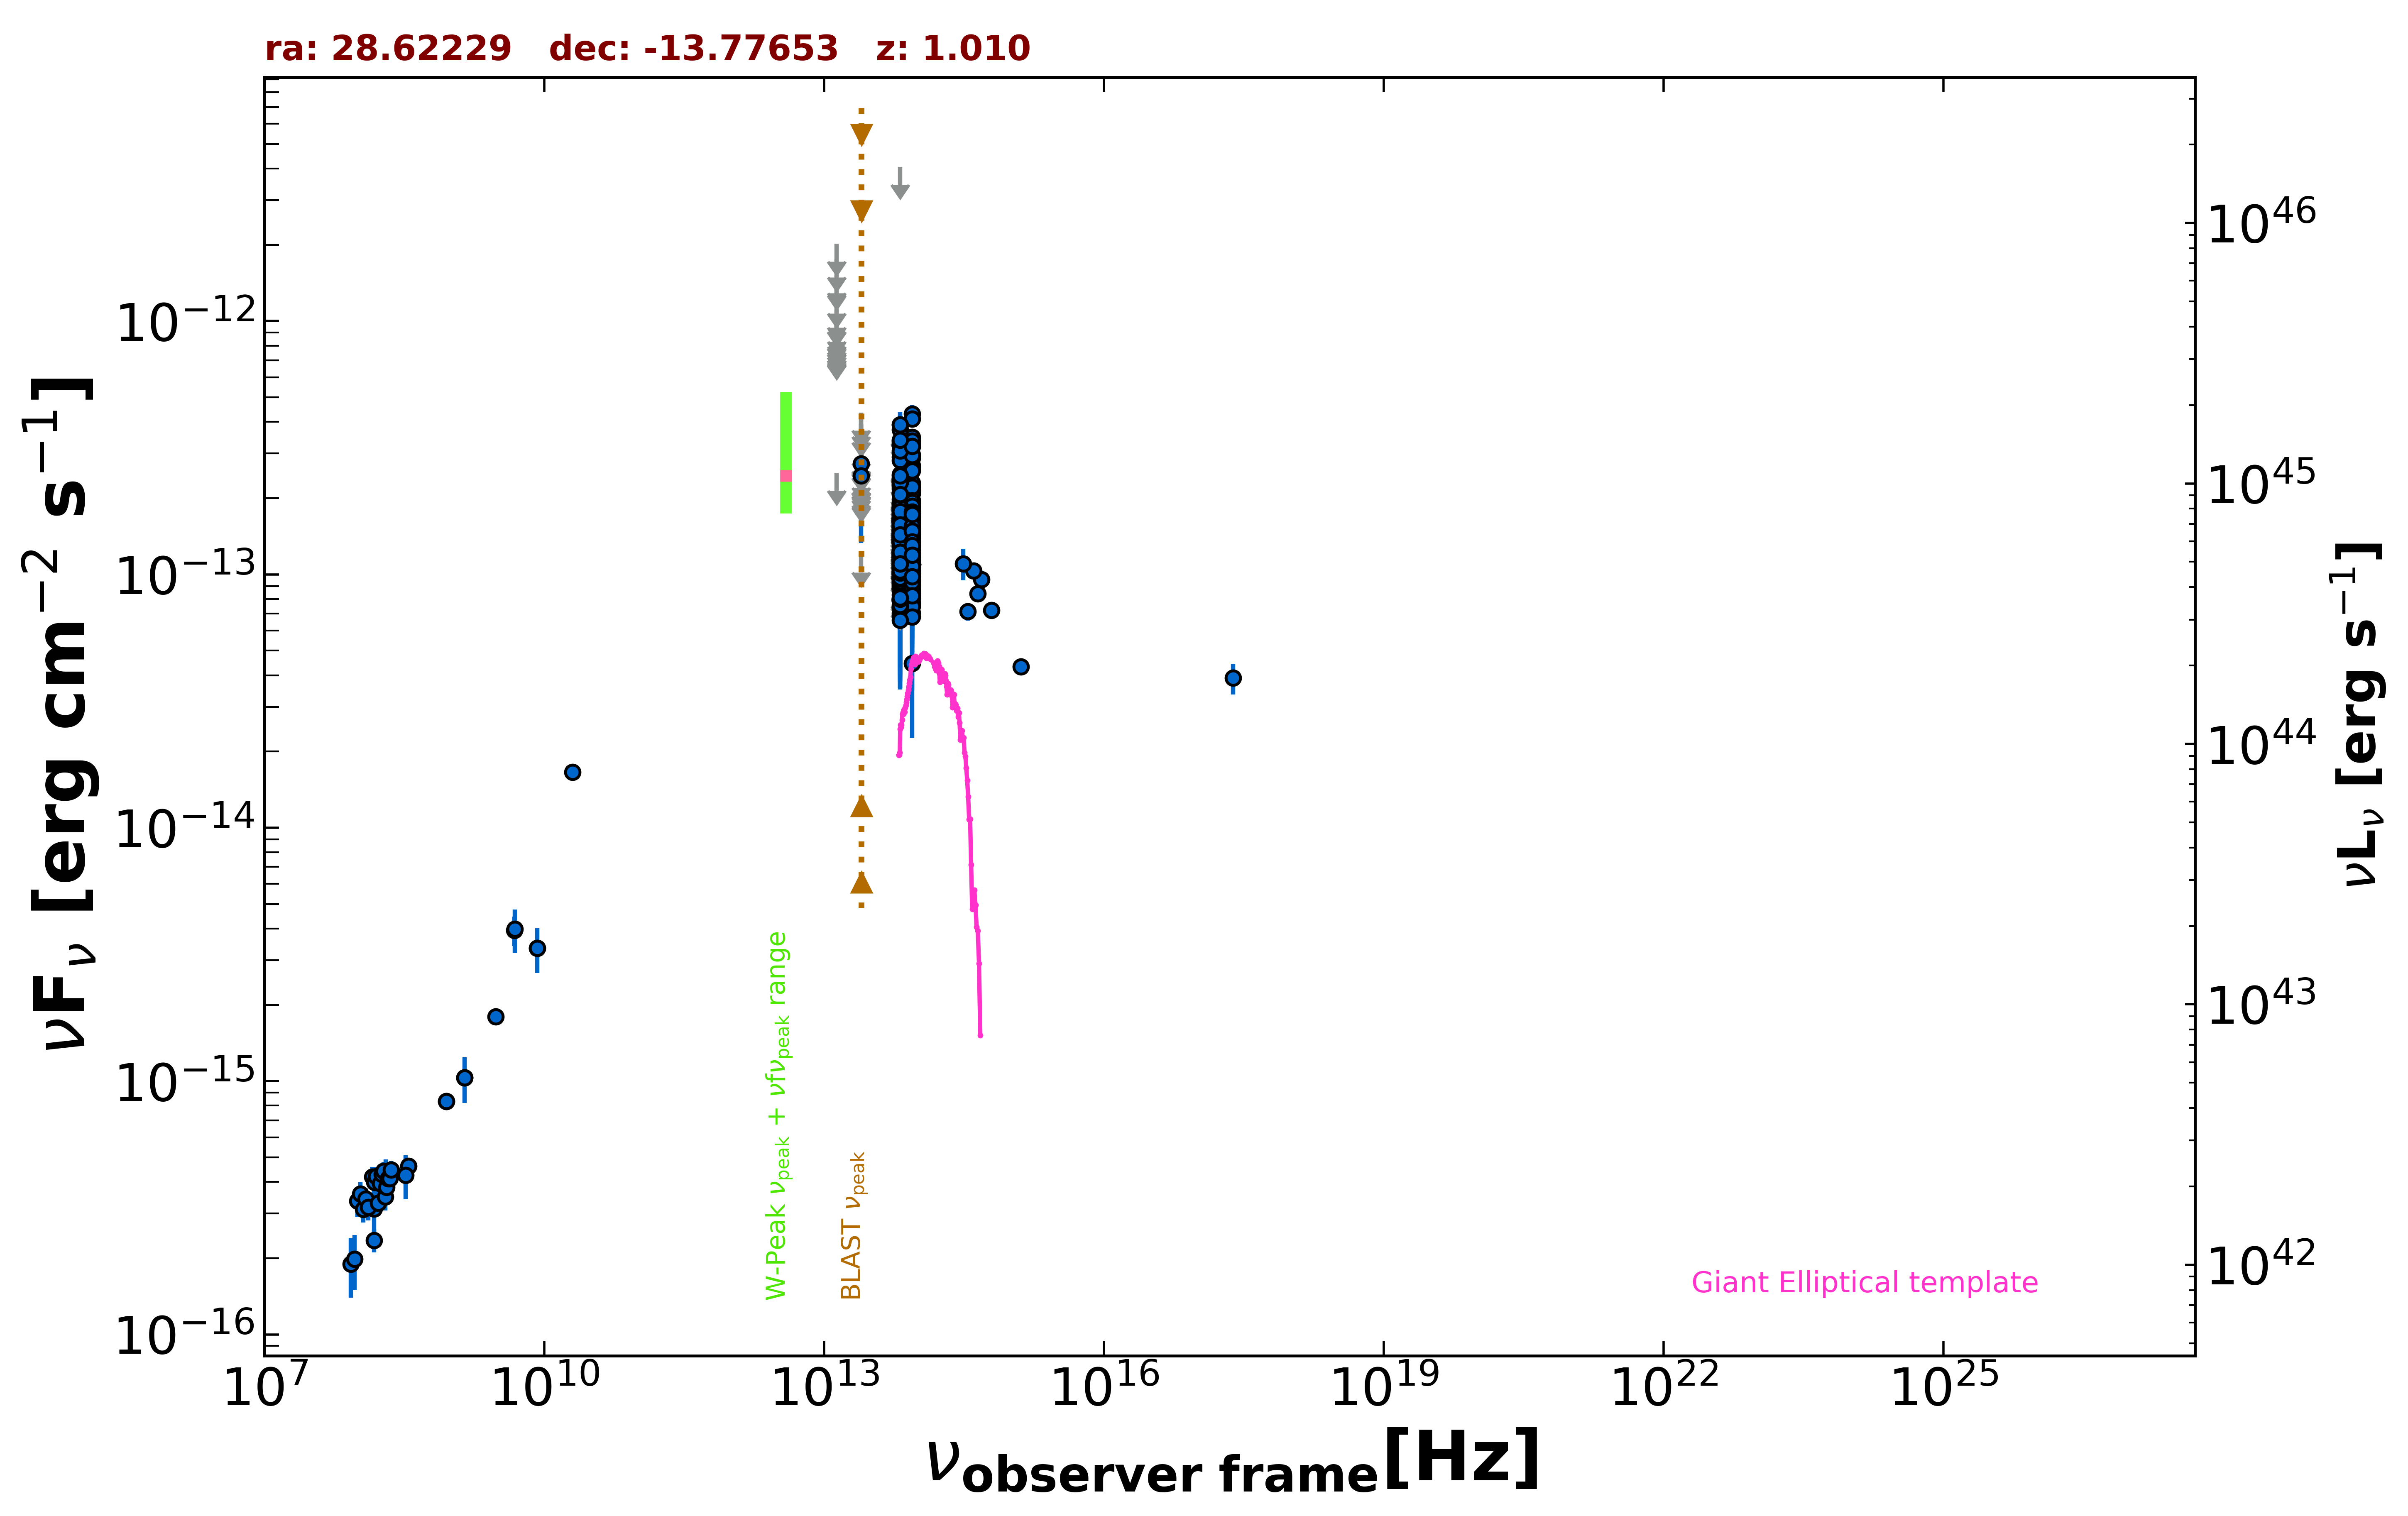

The table this chart was drawn from, first rows:
freq., flux, err_flux, MJD_start, MJD_end, flag, catalog, reference
1.400e+09, 1.030e-15, 3.770e-17, 55000, 55000, , NVSS, Condon et al. 1998  AJ  115  1693
8.870e+08, 8.329e-16, 6.390e-17, 55000, 55000, , RACS, Hale et al. 2021  PASA  38  e058
8.870e+08, 8.329e-16, 6.390e-17, 55000, 55000, , RACS, Hale et al. 2021  PASA  38  e058
3.000e+09, 1.798e-15, 5.600e-17, 55000, 55000, , VLASSQL, Gordon et al. 2021  ApJS  255  30
2.418e+17, 3.898e-14, 5.435e-15, 55000, 55000, , WGACAT, White et al. 2000  VizieR  IX/31/wgacat
1.500e+08, 2.349e-16, 2.450e-17, 55000, 55000, , TGSS150, Intema et al. 2017  A&A  598  A781
3.520e+08, 4.611e-16, 1.125e-17, 55000, 55000, , WISH352, De Bruce et al. 2002  A&A  394  59
2.000e+10, 1.660e-14, 8.000e-16, 55000, 55000, , AT20G, Murphy et al. 2010  MNRAS  402  2403
8.400e+09, 3.343e-15, 0.000e+00, 55000, 55000, , CRATES, Healey et al. 2007  ApJS  171  61
4.800e+09, 3.936e-15, 5.280e-16, 55000, 55000, , PMN, Griffith et al. 1993-1996  VizieR  VIII/…
8.817e+13, 1.281e-13, 2.150e-15, 55000, 55000, , UNWISE, Schlafly et al. 2019  ApJS  240  30
6.517e+13, 1.082e-13, 3.350e-15, 55000, 55000, , UNWISE, Schlafly et al. 2019  ApJS  240  30
8.817e+13, 1.050e-13, 5.050e-15, 55000, 55000, , WISE, Wright et al. 2010  AJ  140  1868
6.517e+13, 9.067e-14, 7.020e-15, 55000, 55000, , WISE, Wright et al. 2010  AJ  140  1868
2.498e+13, 1.199e-13, 0.000e+00, 55000, 55000, UL, WISE, Wright et al. 2010  AJ  140  1868
1.363e+13, 2.516e-13, 0.000e+00, 55000, 55000, UL, WISE, Wright et al. 2010  AJ  140  1868
8.817e+13, 1.142e-13, 2.459e-14, 56854, 56854, , NEOWISE, Mainzer et al. 2014  ApJ  792  30
6.517e+13, 7.999e-14, 3.977e-14, 56854, 56854, , NEOWISE, Mainzer et al. 2014  ApJ  792  30
8.817e+13, 1.026e-13, 2.188e-14, 56853, 56853, , NEOWISE, Mainzer et al. 2014  ApJ  792  30
6.517e+13, 1.430e-13, 3.610e-14, 56853, 56853, , NEOWISE, Mainzer et al. 2014  ApJ  792  30
8.817e+13, 1.263e-13, 2.115e-14, 56854, 56854, , NEOWISE, Mainzer et al. 2014  ApJ  792  30
6.517e+13, 2.374e-13, 4.490e-14, 56854, 56854, , NEOWISE, Mainzer et al. 2014  ApJ  792  30
8.817e+13, 1.474e-13, 2.235e-14, 56854, 56854, , NEOWISE, Mainzer et al. 2014  ApJ  792  30
6.517e+13, 1.429e-13, 3.605e-14, 56854, 56854, , NEOWISE, Mainzer et al. 2014  ApJ  792  30
8.817e+13, 1.490e-13, 2.345e-14, 56854, 56854, , NEOWISE, Mainzer et al. 2014  ApJ  792  30
6.517e+13, 8.893e-14, 4.070e-14, 56854, 56854, , NEOWISE, Mainzer et al. 2014  ApJ  792  30
8.817e+13, 1.697e-13, 2.715e-14, 56853, 56853, , NEOWISE, Mainzer et al. 2014  ApJ  792  30
6.517e+13, 1.485e-13, 4.000e-14, 56853, 56853, , NEOWISE, Mainzer et al. 2014  ApJ  792  30
8.817e+13, 1.359e-13, 3.775e-14, 56854, 56854, , NEOWISE, Mainzer et al. 2014  ApJ  792  30
6.517e+13, 7.933e-14, 3.948e-14, 56854, 56854, , NEOWISE, Mainzer et al. 2014  ApJ  792  30
8.817e+13, 9.560e-14, 2.322e-14, 56853, 56853, , NEOWISE, Mainzer et al. 2014  ApJ  792  30
6.517e+13, 1.406e-13, 4.625e-14, 56853, 56853, , NEOWISE, Mainzer et al. 2014  ApJ  792  30
8.817e+13, 1.587e-13, 2.315e-14, 56853, 56853, , NEOWISE, Mainzer et al. 2014  ApJ  792  30
6.517e+13, 1.153e-13, 4.162e-14, 56853, 56853, , NEOWISE, Mainzer et al. 2014  ApJ  792  30
8.817e+13, 1.431e-13, 2.520e-14, 56854, 56854, , NEOWISE, Mainzer et al. 2014  ApJ  792  30
6.517e+13, 1.145e-13, 4.369e-14, 56854, 56854, , NEOWISE, Mainzer et al. 2014  ApJ  792  30
8.817e+13, 1.258e-13, 2.910e-14, 56853, 56853, , NEOWISE, Mainzer et al. 2014  ApJ  792  30
6.517e+13, 1.390e-13, 3.890e-14, 56853, 56853, , NEOWISE, Mainzer et al. 2014  ApJ  792  30
8.817e+13, 2.300e-13, 3.360e-14, 56853, 56853, , NEOWISE, Mainzer et al. 2014  ApJ  792  30
6.517e+13, 9.769e-14, 3.768e-14, 56853, 56853, , NEOWISE, Mainzer et al. 2014  ApJ  792  30
8.817e+13, 1.652e-13, 2.430e-14, 56853, 56853, , NEOWISE, Mainzer et al. 2014  ApJ  792  30
6.517e+13, 1.038e-13, 4.375e-14, 56853, 56853, , NEOWISE, Mainzer et al. 2014  ApJ  792  30
8.817e+13, 1.402e-13, 2.385e-14, 56857, 56857, , NEOWISE, Mainzer et al. 2014  ApJ  792  30
6.517e+13, 1.668e-13, 0.000e+00, 56857, 56857, UL, NEOWISE, Mainzer et al. 2014  ApJ  792  30
8.817e+13, 1.332e-13, 2.365e-14, 57218, 57218, , NEOWISE, Mainzer et al. 2014  ApJ  792  30
6.517e+13, 9.805e-14, 4.223e-14, 57218, 57218, , NEOWISE, Mainzer et al. 2014  ApJ  792  30
8.817e+13, 1.043e-13, 2.215e-14, 57218, 57218, , NEOWISE, Mainzer et al. 2014  ApJ  792  30
6.517e+13, 1.400e-13, 3.825e-14, 57218, 57218, , NEOWISE, Mainzer et al. 2014  ApJ  792  30
8.817e+13, 1.060e-13, 2.262e-14, 57219, 57219, , NEOWISE, Mainzer et al. 2014  ApJ  792  30
6.517e+13, 2.173e-13, 4.680e-14, 57219, 57219, , NEOWISE, Mainzer et al. 2014  ApJ  792  30
8.817e+13, 1.450e-13, 2.305e-14, 57219, 57219, , NEOWISE, Mainzer et al. 2014  ApJ  792  30
6.517e+13, 1.109e-13, 3.802e-14, 57219, 57219, , NEOWISE, Mainzer et al. 2014  ApJ  792  30
8.817e+13, 1.782e-13, 2.620e-14, 57218, 57218, , NEOWISE, Mainzer et al. 2014  ApJ  792  30
6.517e+13, 9.442e-14, 3.846e-14, 57218, 57218, , NEOWISE, Mainzer et al. 2014  ApJ  792  30
8.817e+13, 9.882e-14, 2.024e-14, 57218, 57218, , NEOWISE, Mainzer et al. 2014  ApJ  792  30
6.517e+13, 1.534e-13, 0.000e+00, 57218, 57218, UL, NEOWISE, Mainzer et al. 2014  ApJ  792  30
8.817e+13, 1.265e-13, 2.080e-14, 57218, 57218, , NEOWISE, Mainzer et al. 2014  ApJ  792  30
6.517e+13, 1.165e-13, 0.000e+00, 57218, 57218, UL, NEOWISE, Mainzer et al. 2014  ApJ  792  30
8.817e+13, 1.512e-13, 2.195e-14, 57218, 57218, , NEOWISE, Mainzer et al. 2014  ApJ  792  30
6.517e+13, 1.461e-13, 3.600e-14, 57218, 57218, , NEOWISE, Mainzer et al. 2014  ApJ  792  30
... 580 more rows
